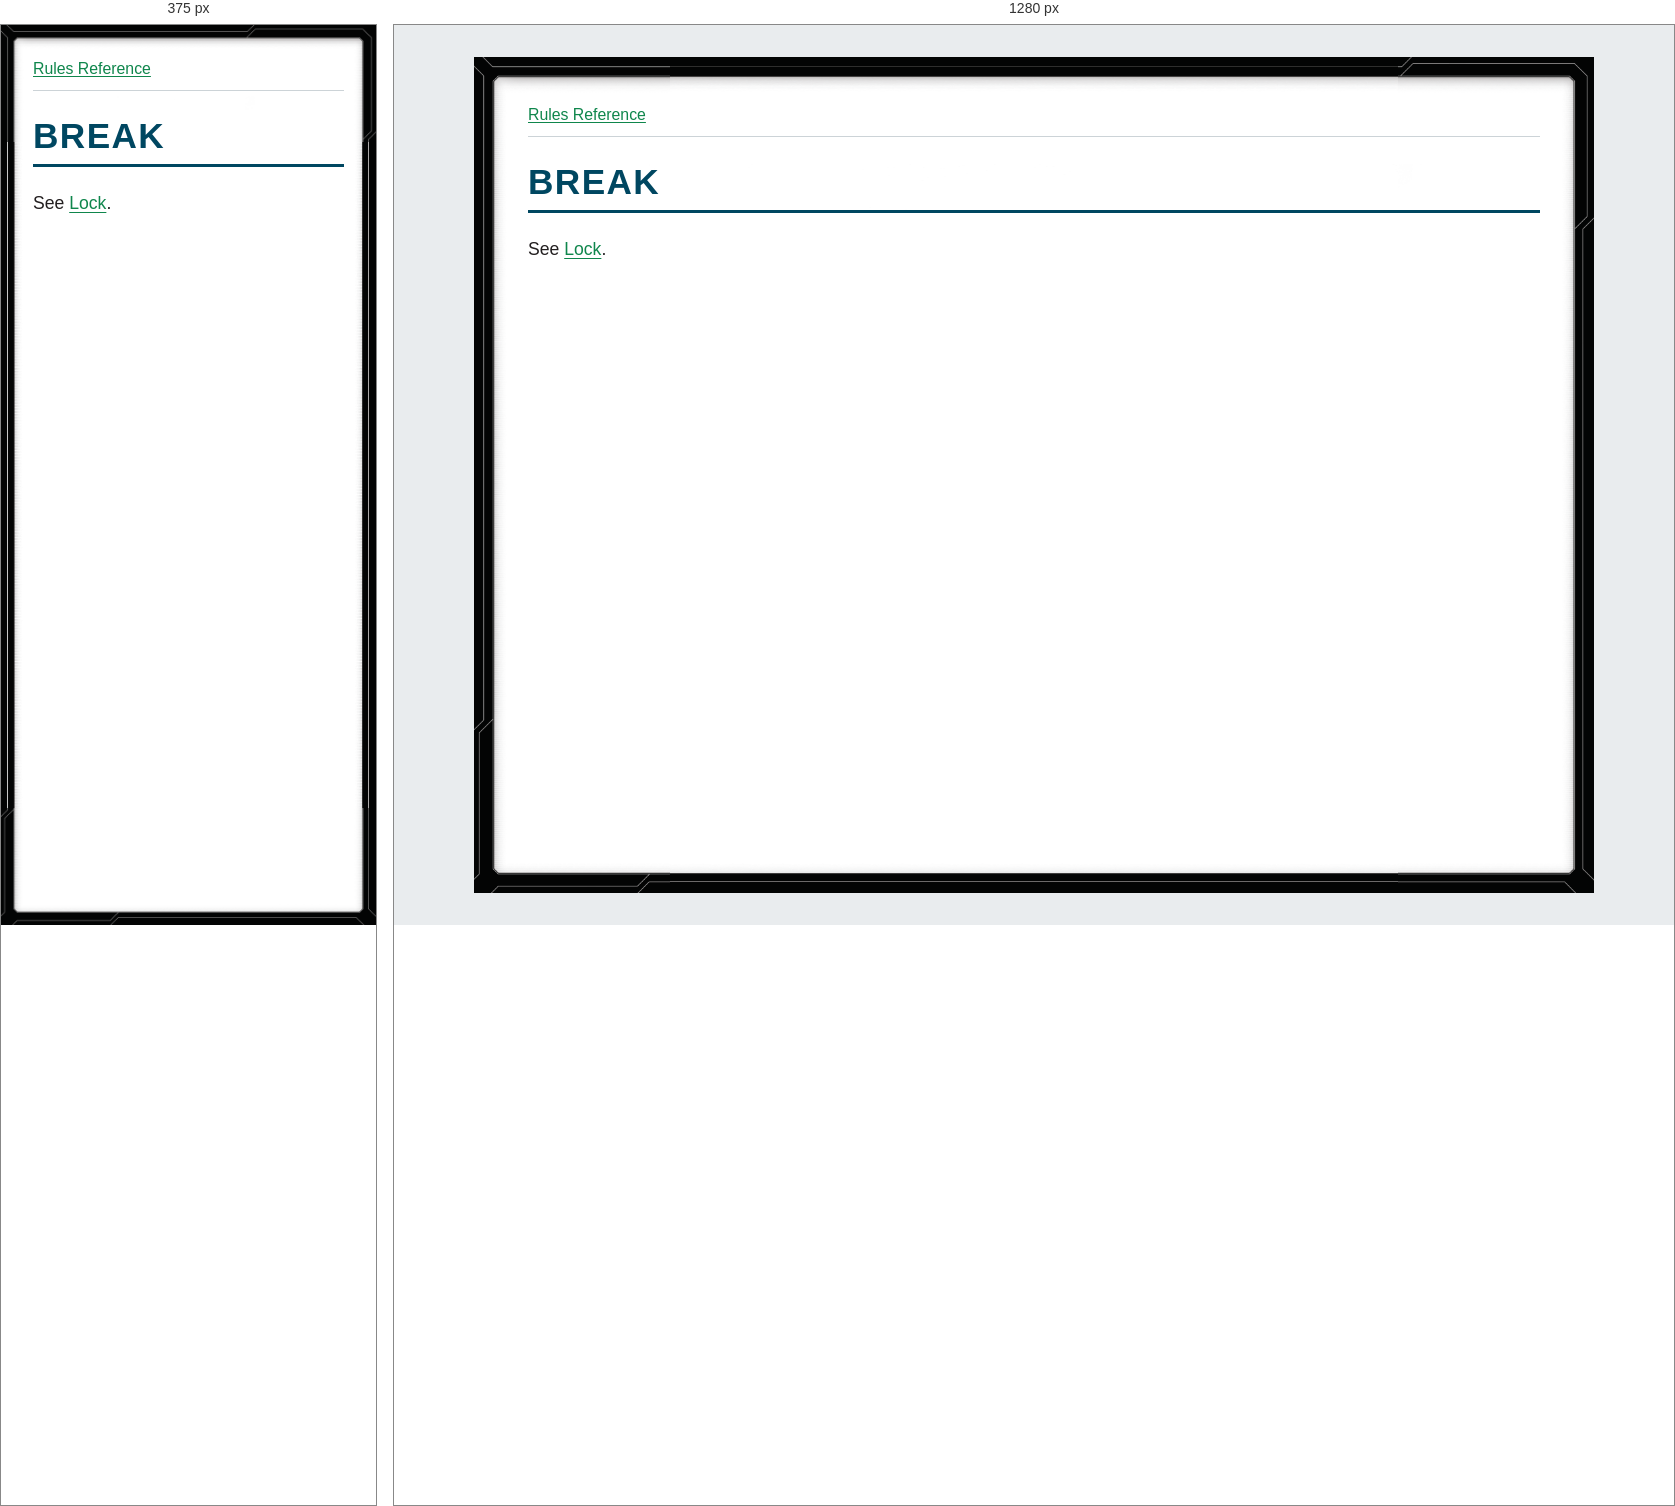
Rendered at 375 px and 1280 px, left to right.

<!-- file: glossary-break.html -->
<!doctype html>
<html lang="en">
<head>
<meta charset="utf-8">
<meta name="viewport" content="width=device-width, initial-scale=1">
<title>BREAK</title>
<link rel="stylesheet" href="../style.css">
</head>
<body>
<nav aria-label="Rules navigation"><a href="../index.html">Rules Reference</a></nav>
<main><h1><strong>BREAK</strong></h1>
<p>See <a href="glossary-lock.html">Lock</a>.</p></main>
</body>
</html>


/* @media block from style.css */
@media (max-width: 40rem) {
  body { --frame-width: 20px; margin: 0; min-height: 100vh; padding: .75rem; }
}